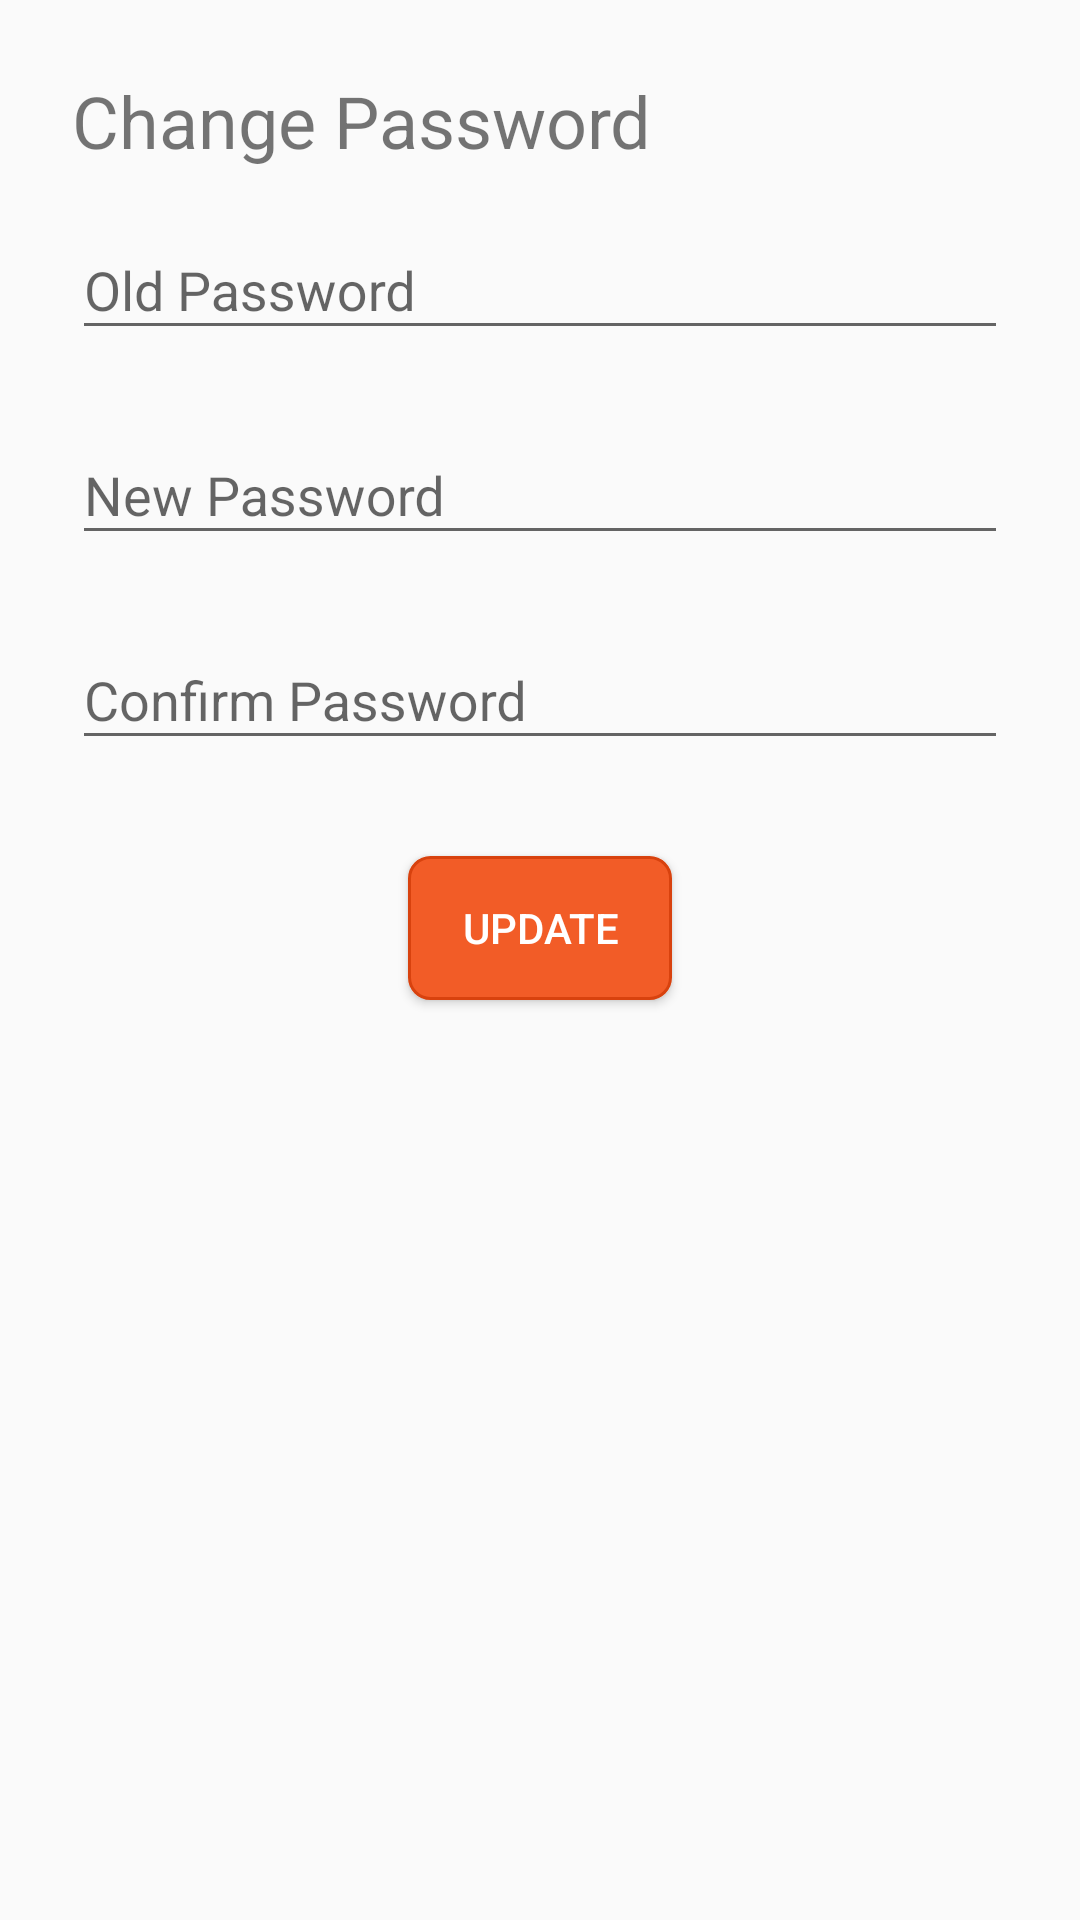

The Android layout XML behind this screen, and the referenced resources:
<!-- AndroidManifest.xml: application theme Theme.AppCompat.Light.NoActionBar -->
<!-- res/layout/activity_change_password.xml -->
<?xml version="1.0" encoding="utf-8"?>
<android.support.design.widget.CoordinatorLayout xmlns:android="http://schemas.android.com/apk/res/android"
    xmlns:app="http://schemas.android.com/apk/res-auto"
    xmlns:tools="http://schemas.android.com/tools"
    android:layout_width="match_parent"
    android:layout_height="match_parent"
    android:fitsSystemWindows="true"
    tools:context="Activities.ChangePassword">


    <include layout="@layout/content_change_password" />


</android.support.design.widget.CoordinatorLayout>
<!-- res/layout/content_change_password.xml (included above) -->
<?xml version="1.0" encoding="utf-8"?>
<RelativeLayout xmlns:android="http://schemas.android.com/apk/res/android"
    xmlns:app="http://schemas.android.com/apk/res-auto"
    xmlns:tools="http://schemas.android.com/tools"
    android:layout_width="match_parent"
    android:layout_height="match_parent"
    app:layout_behavior="@string/appbar_scrolling_view_behavior"
    tools:context="Activities.ChangePassword"
    tools:showIn="@layout/activity_change_password">

    
        
        


    <ScrollView
        android:layout_width="match_parent"
        android:layout_height="wrap_content"
        android:layout_below="@id/toolbar">

        <LinearLayout
            android:layout_width="match_parent"
            android:layout_height="wrap_content"
            android:orientation="vertical"
            android:paddingLeft="24dp"
            android:paddingRight="24dp"
            android:paddingTop="24dp">

            
            <TextView
                android:layout_width="match_parent"
                android:layout_height="wrap_content"
                android:text="Change Password"
                android:textSize="24sp" />

            
            <android.support.design.widget.TextInputLayout
                android:layout_width="match_parent"
                android:layout_height="wrap_content"
                android:layout_marginBottom="8dp"
                android:layout_marginTop="8dp">

                <android.support.design.widget.TextInputEditText
                    android:id="@+id/input_old_password"
                    android:layout_width="match_parent"
                    android:layout_height="wrap_content"
                    android:hint="Old Password"
                    android:inputType="textPassword" />
            </android.support.design.widget.TextInputLayout>

            
            <android.support.design.widget.TextInputLayout
                android:layout_width="match_parent"
                android:layout_height="wrap_content"
                android:layout_marginBottom="8dp"
                android:layout_marginTop="8dp">

                <android.support.design.widget.TextInputEditText
                    android:id="@+id/input_new_password"
                    android:layout_width="match_parent"
                    android:layout_height="wrap_content"
                    android:hint="New Password"
                    android:inputType="textPassword" />
            </android.support.design.widget.TextInputLayout>

            
            <android.support.design.widget.TextInputLayout
                android:layout_width="match_parent"
                android:layout_height="wrap_content"
                android:layout_marginBottom="8dp"
                android:layout_marginTop="8dp">

                <android.support.design.widget.TextInputEditText
                    android:id="@+id/input_confirm_new_password"
                    android:layout_width="match_parent"
                    android:layout_height="wrap_content"
                    android:hint="Confirm Password"
                    android:inputType="textPassword" />
            </android.support.design.widget.TextInputLayout>

            
            <android.support.v7.widget.AppCompatButton
                android:id="@+id/update_button"
                android:layout_width="wrap_content"
                android:layout_height="wrap_content"
                android:layout_gravity="center"
                android:layout_marginBottom="24dp"
                android:layout_marginTop="24dp"
                android:background="@drawable/button_style"
                android:padding="12dp"
                android:text="Update"
                android:textColor="@color/md_white_1000" />

        </LinearLayout>
    </ScrollView>

</RelativeLayout>
<!-- res/layout/tool_bar.xml (included above) -->
<?xml version="1.0" encoding="utf-8"?>
<android.support.v7.widget.Toolbar xmlns:android="http://schemas.android.com/apk/res/android"
android:id="@+id/toolbar"
android:minHeight="?attr/actionBarSize"
android:background="@color/yellow"
android:layout_width="match_parent"
android:layout_height="wrap_content">
</android.support.v7.widget.Toolbar>
<!-- resources referenced by this layout -->
<resources>
  <color name="md_white_1000">#ffffffff</color>
  <color name="yellow">#FFC000</color>
  <!-- drawable button_style (drawable) -->
  <?xml version="1.0" encoding="UTF-8"?>
  <shape xmlns:android="http://schemas.android.com/apk/res/android">
      
      <solid android:color="@color/orangeRed"/>
  
      <stroke android:width="1dp"
          android:color="#D8420E"
          />
      <padding android:left="1dp"
          android:top="1dp"
          android:right="1dp"
          android:bottom="1dp"
          />
  
      <corners android:radius="7dp"/>
  </shape>
  <color name="orangeRed">#F25C27</color>
</resources>
